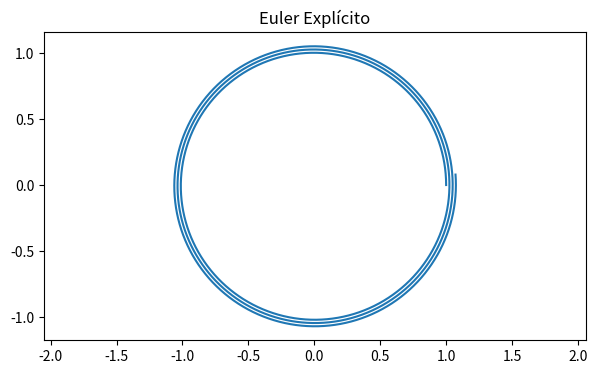
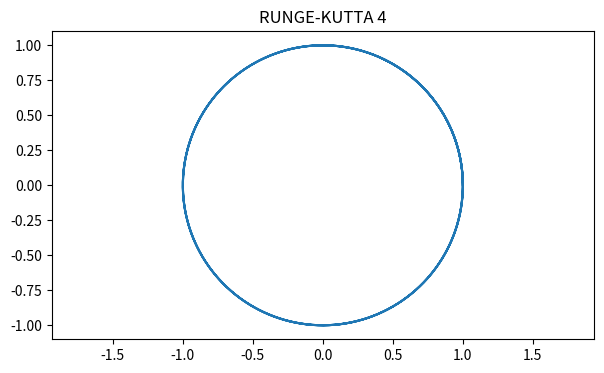
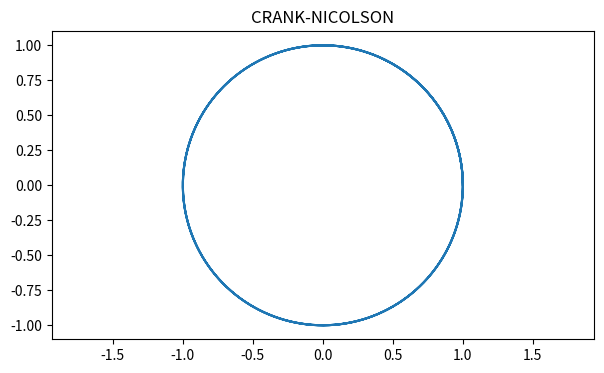
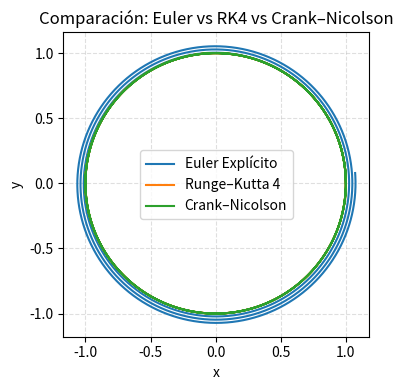

Write Python code to recreate these figures, in order.
from numpy import array, zeros, sqrt
from matplotlib import pyplot as plt

#### Funciones ####

def f(U):
    ''' Retorna el vector de derivadas '''
    x, y, u, v = U
    dudt = -x / ((x**2 + y**2)**(3/2))
    dvdt = -y / ((x**2 + y**2)**(3/2))

    return array([u, v, dudt, dvdt])


#### Variables iniciales ####

x0 = 1
y0 = 0
u0 = 0 
v0 = 1

N = 10000

t0 = 0
tf = 20
delta_t = (tf - t0) / N

U0 = array([x0, y0, u0, v0])


###############
#### EULER ####
###############

U = zeros([N+1, len(U0)])
F = zeros([N+1, len(U0)])

U[0,:] = U0

for N in range (0,N):

    F[N,:] = f(U[N,:])

    U[N+1,:] = U[N,:] + delta_t * F[N,:]

U_Euler = zeros([N+1, len(U0)])
U_Euler = U

# GRAFICA EULER #

plt.figure(figsize=(7,4))
plt.plot(U_Euler[:,0], U_Euler[:,1])
plt.axis('equal')  
plt.title('Euler Explícito')
plt.show()


########################
#### RUNGE KUTTA 4  ####
########################

t = zeros(N+1)
t[0] = t0
U = zeros([N+1, len(U0)])
U[0,:] = U0
for n in range(N):
    
    k1 = f(U[n])
    k2 = f(U[n] + 0.5*delta_t*k1)
    k3 = f(U[n] + 0.5*delta_t*k2)
    k4 = f(U[n] + delta_t*k3)

    U[n+1] = U[n] + (delta_t/6)*(k1 + 2*k2 + 2*k3 + k4)
    t[n+1] = t[n] + delta_t

U_RK4 = zeros([N+1, len(U0)])
U_RK4 = U

# GRAFICA RK4 #

plt.figure(figsize=(7,4))
plt.plot(U_RK4[:,0], U_RK4[:,1])
plt.axis('equal')  
plt.title('RUNGE-KUTTA 4')
plt.show()


########################
#### Crank-Nicolson ####
########################

U_cn = zeros([N+1, len(U0)])
U_cn[0,:] = U0

max_iter = 8
tol = 1e-12


for n in range(N):

    U_old = U_cn[n,:] + delta_t * f(U_cn[n,:]) # Paso inicial con Euler 

    # iteraciones implícitas
    for k in range(max_iter):

        U_prev = U_old.copy()

        F_n = f(U_cn[n,:])
        F_old = f(U_old)

        # fórmula implícita
        U_old = U_cn[n,:] + 0.5*delta_t*(F_n + F_old)

        # convergencia
        if sqrt(((U_old - U_prev)**2).sum()) < tol:
            break

    U_cn[n+1,:] = U_old
 

# GRAFICA CN #

plt.figure(figsize=(7,4))
plt.plot(U_cn[:,0], U_cn[:,1])
plt.axis('equal')  
plt.title('CRANK-NICOLSON')
plt.show()



### Gráfica comparativa ####

fig, ax = plt.subplots(figsize=(7,4))

ax.plot(U_Euler[:,0], U_Euler[:,1], label='Euler Explícito')
ax.plot(U_RK4[:,0],   U_RK4[:,1],   label='Runge–Kutta 4')
ax.plot(U_cn[:,0],    U_cn[:,1],    label='Crank–Nicolson')   # <-- AÑADIDO

ax.set_aspect('equal', adjustable='box')
ax.grid(True, linestyle='--', alpha=0.4)
ax.set_title('Comparación: Euler vs RK4 vs Crank–Nicolson')
ax.set_xlabel('x'); ax.set_ylabel('y')
ax.legend()

fig.tight_layout()
plt.show()





